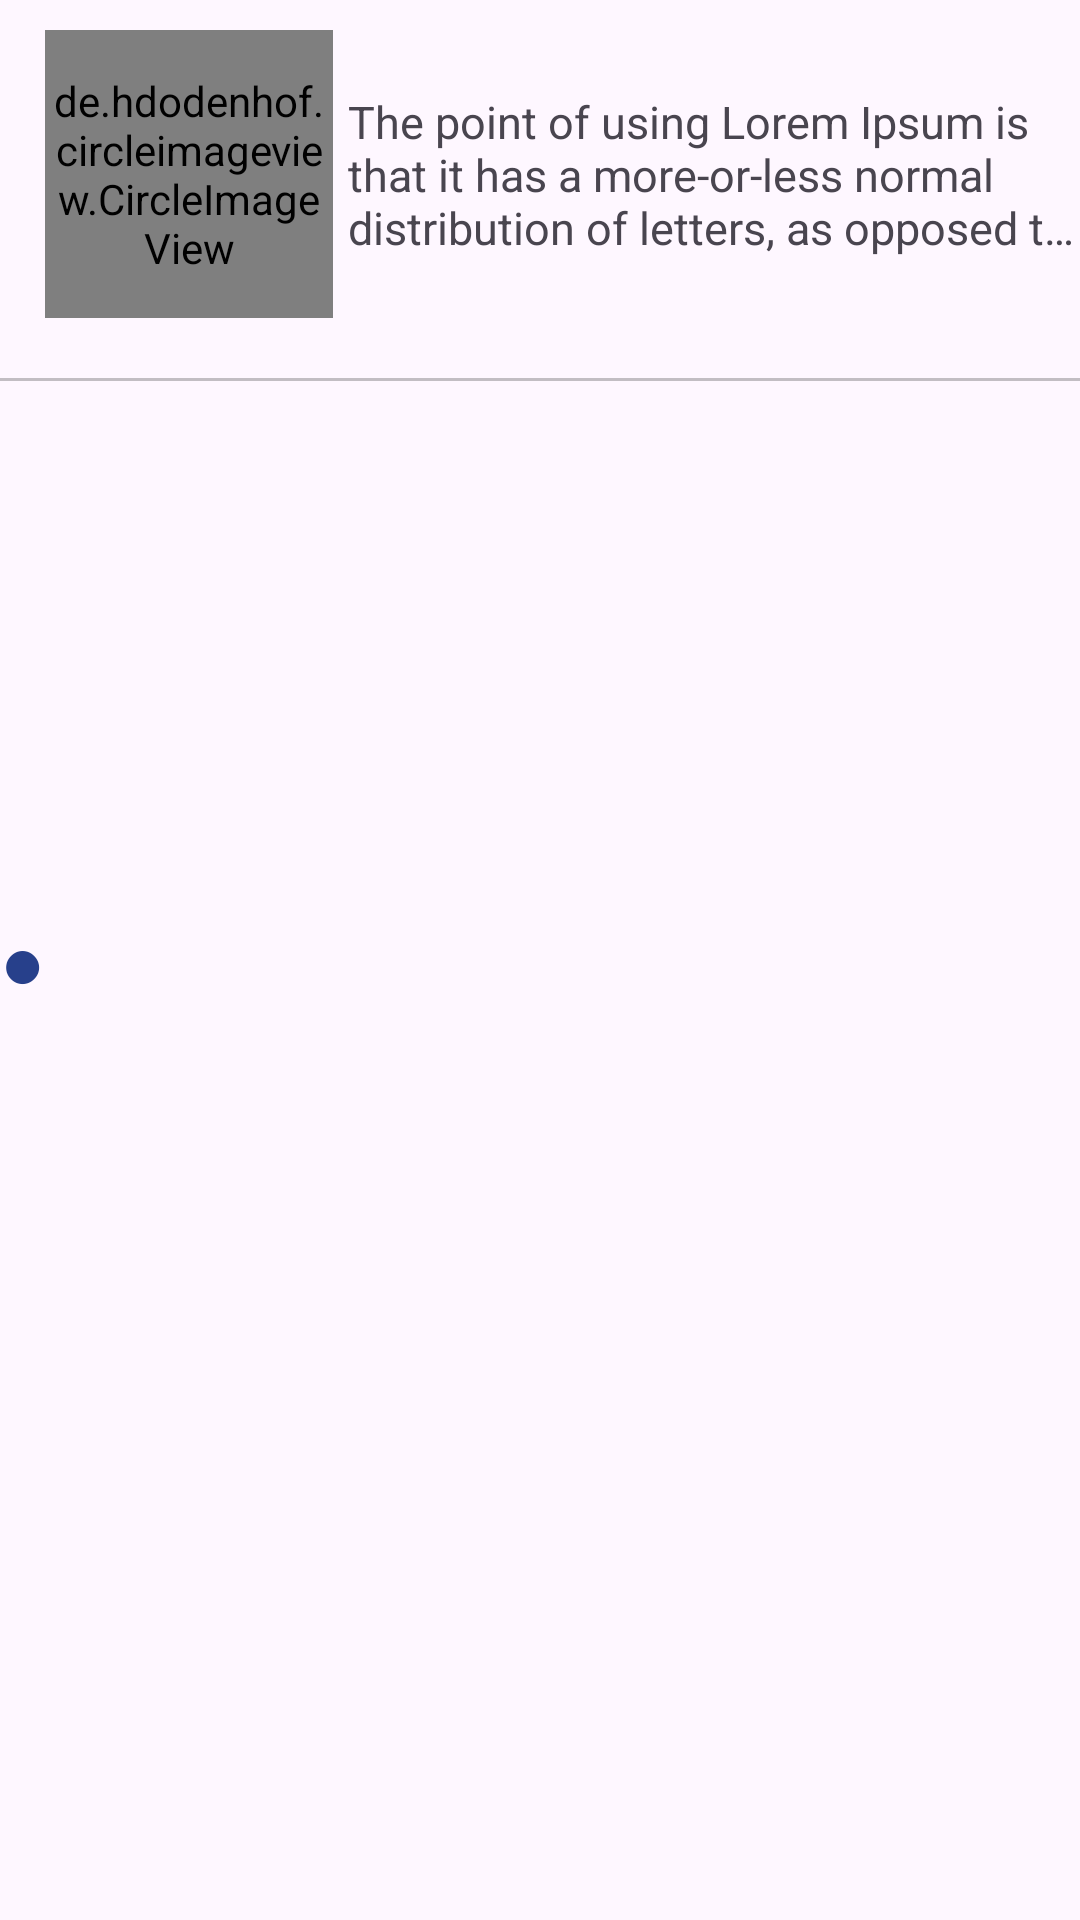

Here is an Android app screen rendered from its layout file. Give the layout XML and the strings, colors and styles it references.
<!-- AndroidManifest.xml: application theme Theme.LinkedinProject -->
<!-- res/layout/user_list_item.xml -->
<?xml version="1.0" encoding="utf-8"?>
<androidx.constraintlayout.widget.ConstraintLayout xmlns:android="http://schemas.android.com/apk/res/android"
    xmlns:app="http://schemas.android.com/apk/res-auto"
    android:layout_width="match_parent"
    android:layout_height="wrap_content">

    <TextView
        android:id="@+id/lCircle"
        app:layout_constraintTop_toTopOf="parent"
        android:textColor="#27408b"
        app:layout_constraintRight_toLeftOf="@id/ivProfile"
        app:layout_constraintBottom_toBottomOf="parent"
        android:layout_width="wrap_content"
        android:layout_height="wrap_content"
        android:text="●"
        android:textSize="25dp"
        />

    <de.hdodenhof.circleimageview.CircleImageView
        android:id="@+id/ivProfile"
        android:layout_width="96dp"
        android:layout_height="96dp"
        android:src="@drawable/user"
        app:civ_border_color="#FF000000"
        app:civ_border_width="2dp"
        android:layout_marginTop="10dp"
        android:layout_marginLeft="15dp"
        app:layout_constraintLeft_toLeftOf="parent"
        app:layout_constraintTop_toTopOf="parent" />

    <TextView
        android:id="@+id/tvFullText"
        android:layout_width="0dp"
        android:layout_height="wrap_content"
        android:text="The point of using Lorem Ipsum is that it has a more-or-less normal distribution of letters, as opposed to using 'Content here, content here', making it look like readable English. Many desktop publishing packages and web page editors now use Lorem Ipsum as their default model text, and a search for 'lorem ipsum' will uncover many web sites still in their infancy. Various versions have evolved over the years, sometimes by accident, sometimes on purpose (injected humour and the like)."
        android:textSize="15sp"
        android:maxLines="3"
        android:ellipsize="end"
        android:layout_marginLeft="5dp"
        app:layout_constraintLeft_toRightOf="@id/ivProfile"
        app:layout_constraintBottom_toBottomOf="@id/ivProfile"
        app:layout_constraintRight_toRightOf="parent"
        app:layout_constraintTop_toTopOf="@id/ivProfile"
     />

    <View
        android:layout_width="match_parent"
        android:layout_height="1dp"
        android:background="#3C000000"
        android:layout_marginTop="20dp"
        app:layout_constraintTop_toBottomOf="@id/ivProfile" />


</androidx.constraintlayout.widget.ConstraintLayout>
<!-- resources referenced by this layout -->
<resources>
  <style name="Theme.LinkedinProject" parent="Base.Theme.LinkedinProject" />
  <style name="Base.Theme.LinkedinProject" parent="Theme.Material3.DayNight.NoActionBar">
          
          
      </style>
</resources>
